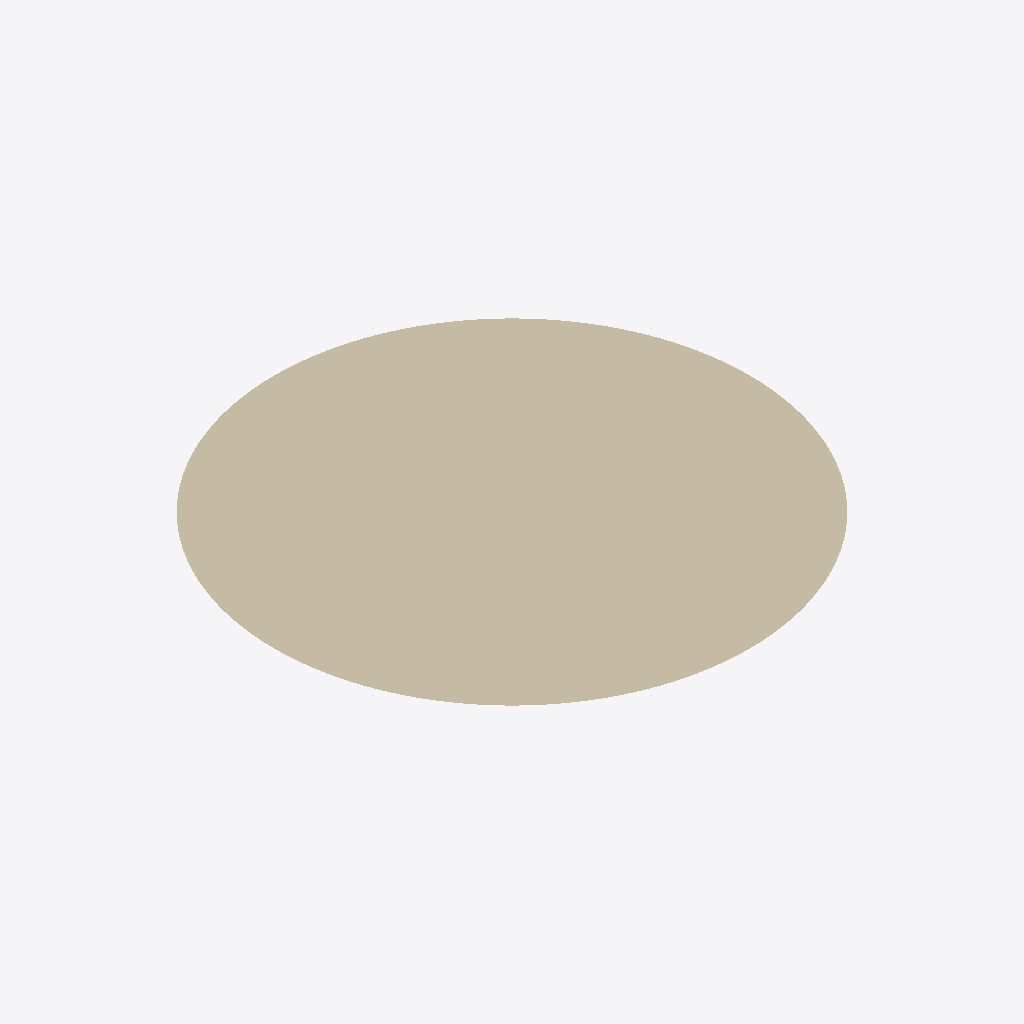
Isometric view of an IFC building model (IFC-SPF (STEP), schema IFC2X3, length unit metre), seen from the south-west, elements coloured by IFC class: 1 wall (beige).
Extent 0.510 m × 0.510 m × 0.000 m (x, y, z). Storeys (1): Floor at 0.00 m. Elements (1): 1 IfcWallStandardCase.

HEADER;
FILE_DESCRIPTION(('ViewDefinition [CoordinationView_V2.0]'),'2;1');
FILE_NAME('test.ifc','2024-01-01',(''),(''),'','','');
FILE_SCHEMA(('IFC2X3'));
ENDSEC;
DATA;
#15=IFCPROJECT('1001',#3,'FuzzV2',$,$,$,$,(#14),#8);
#17=IFCSITE('1002',#3,'Site',$,$,#16,$,$,.ELEMENT.,$,$,$,$,$);
#19=IFCBUILDING('1004',#3,'Building',$,$,#16,$,$,.ELEMENT.,$,$,$);
#21=IFCBUILDINGSTOREY('1006',#3,'Floor',$,$,#16,$,$,.ELEMENT.,0.0);
#108=IFCWALLSTANDARDCASE('RV01',#3,'RevolvedWall',$,$,#16,#107,$);
ENDSEC;
